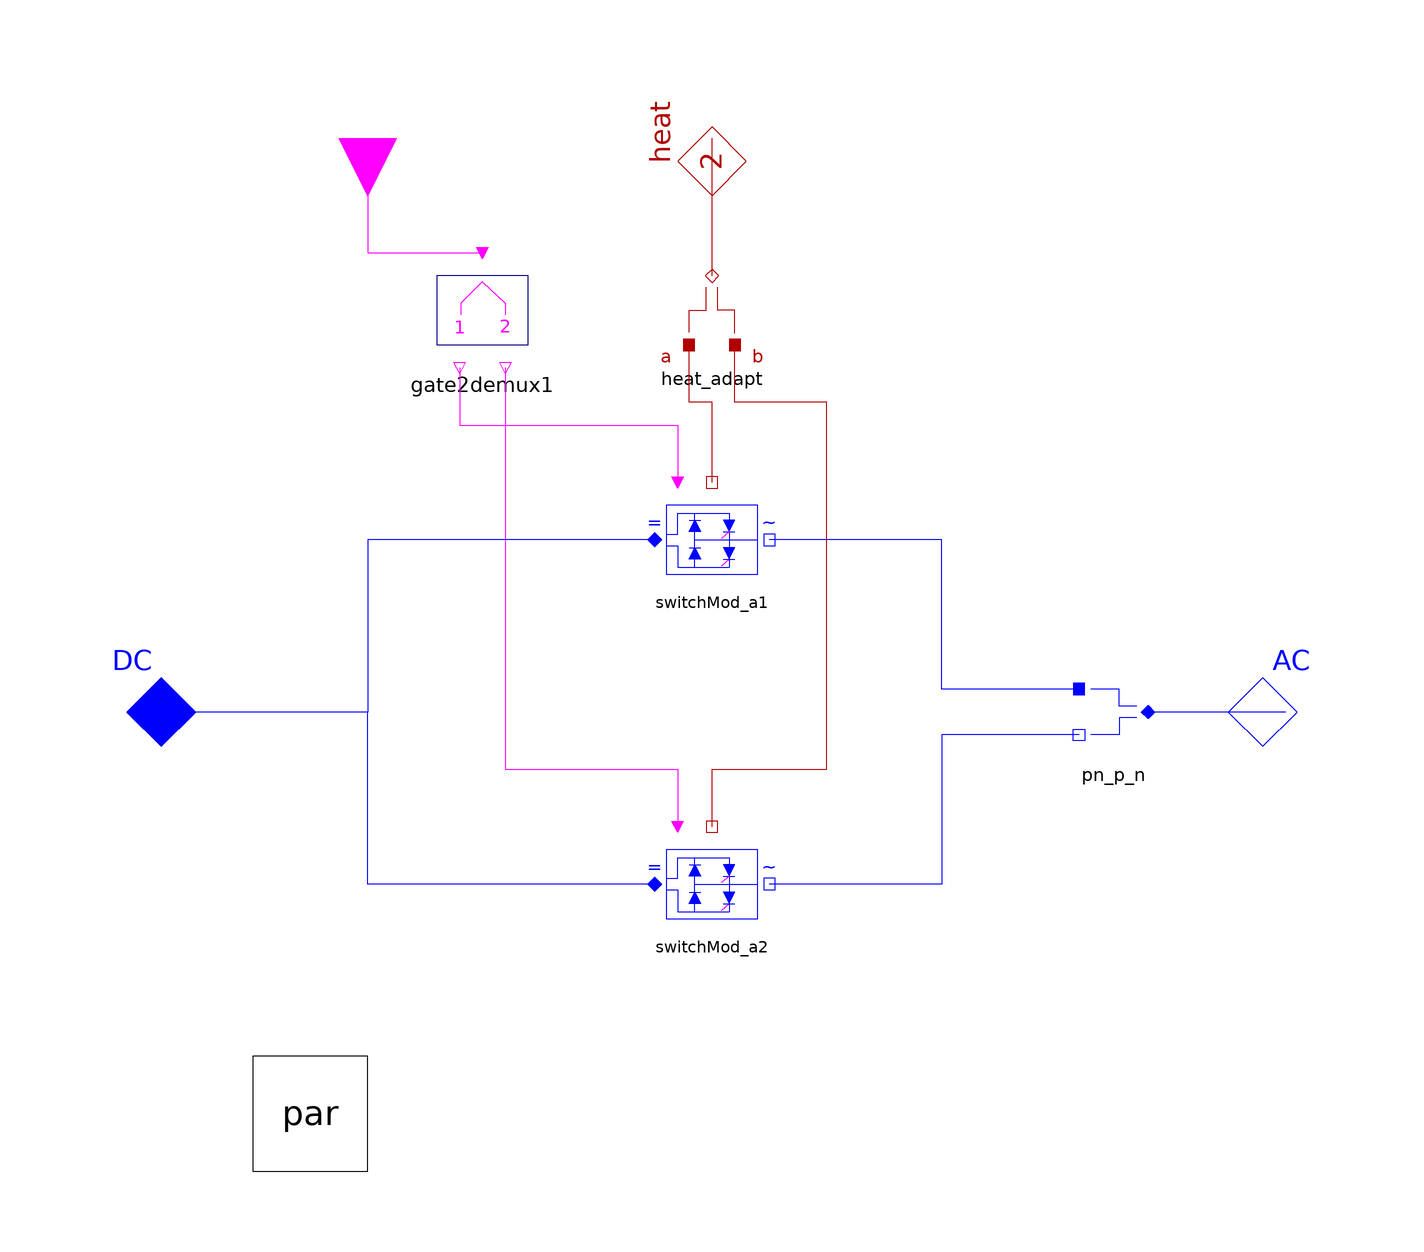

This picture is the connection diagram that the Modelica source below describes through its graphical annotations.

model InverterModular "Inverter modular, 1-phase"
      extends Partials.AC_DC_base(heat(final m=2));

      package SCpackage = PowerSystems.Semiconductors.Ideal "SC package";
      replaceable record Data = SCpackage.SCparameter "SC parameters"
        annotation (choicesAllMatching=true);
      final parameter Data par "SC parameters"
        annotation (Placement(transformation(extent={{-80,-80},{-60,-60}})));
      Modelica.Blocks.Interfaces.BooleanInput[4] gates
        "gates pairs {a1_p, a1_n, a2_p, a2_n}" annotation (Placement(
            transformation(
            origin={-60,100},
            extent={{-10,-10},{10,10}},
            rotation=270)));
      Nodes.Electric_pn_p_n pn_p_n
        annotation (Placement(transformation(extent={{80,-10},{60,10}})));
      Common.Thermal.Heat_a_b_ab heat_adapt
        annotation (Placement(transformation(extent={{-10,60},{10,80}})));
      Blocks.Multiplex.Gate2demux gate2demux1(final n=2)
        annotation (Placement(transformation(extent={{-50,60},{-30,80}})));
      Semiconductors.PhaseModules.SwitchModule switchMod_a1(par=par)
        "switch + reverse diode module AC_a1"
        annotation (Placement(transformation(extent={{-10,20},{10,40}})));
      Semiconductors.PhaseModules.SwitchModule switchMod_a2(par=par)
        "switch + reverse diode module AC_a2"
        annotation (Placement(transformation(extent={{-10,-40},{10,-20}})));

    equation
      connect(gate2demux1.gates_1, switchMod_a1.gates) annotation (Line(points=
              {{-44,60},{-44,50},{-6,50},{-6,40}}, color={255,0,255}));
      connect(gate2demux1.gates_2, switchMod_a2.gates) annotation (Line(points=
              {{-36,60},{-36,-10},{-6,-10},{-6,-20}}, color={255,0,255}));
      connect(gates, gate2demux1.gates) annotation (Line(points={{-60,100},{-60,
              80},{-40,80}}, color={255,0,255}));
      connect(AC, pn_p_n.term_pn)
        annotation (Line(points={{100,0},{76,0}}, color={0,0,255}));
      connect(pn_p_n.term_p, switchMod_a1.AC) annotation (Line(points={{64,4},{
              40,4},{40,30},{10,30}}, color={0,0,255}));
      connect(switchMod_a1.DC, DC) annotation (Line(points={{-10,30},{-60,30},{
              -60,0},{-100,0}}, color={0,0,255}));
      connect(pn_p_n.term_n, switchMod_a2.AC) annotation (Line(points={{64,-4},
              {40,-4},{40,-30},{10,-30}}, color={0,0,255}));
      connect(switchMod_a2.DC, DC) annotation (Line(points={{-10,-30},{-60,-30},
              {-60,0},{-100,0}}, color={0,0,255}));
      connect(switchMod_a1.heat, heat_adapt.port_a) annotation (Line(points={{0,
              40},{0,54},{-4,54},{-4,64}}, color={176,0,0}));
      connect(switchMod_a2.heat, heat_adapt.port_b) annotation (Line(points={{0,
              -20},{0,-10},{20,-10},{20,54},{4,54},{4,64}},color={176,0,0}));
      connect(heat_adapt.port_ab, heat)
        annotation (Line(points={{0,76},{0,100}}, color={176,0,0}));
      annotation (
        defaultComponentName="inverter",
        Documentation(info=""),
        Icon(coordinateSystem(
            preserveAspectRatio=false,
            extent={{-100,-100},{100,100}},
            grid={2,2}), graphics={Text(
                  extent={{-100,-70},{100,-90}},
                  lineColor={176,0,0},
                  textString="modular")}));
    end InverterModular;